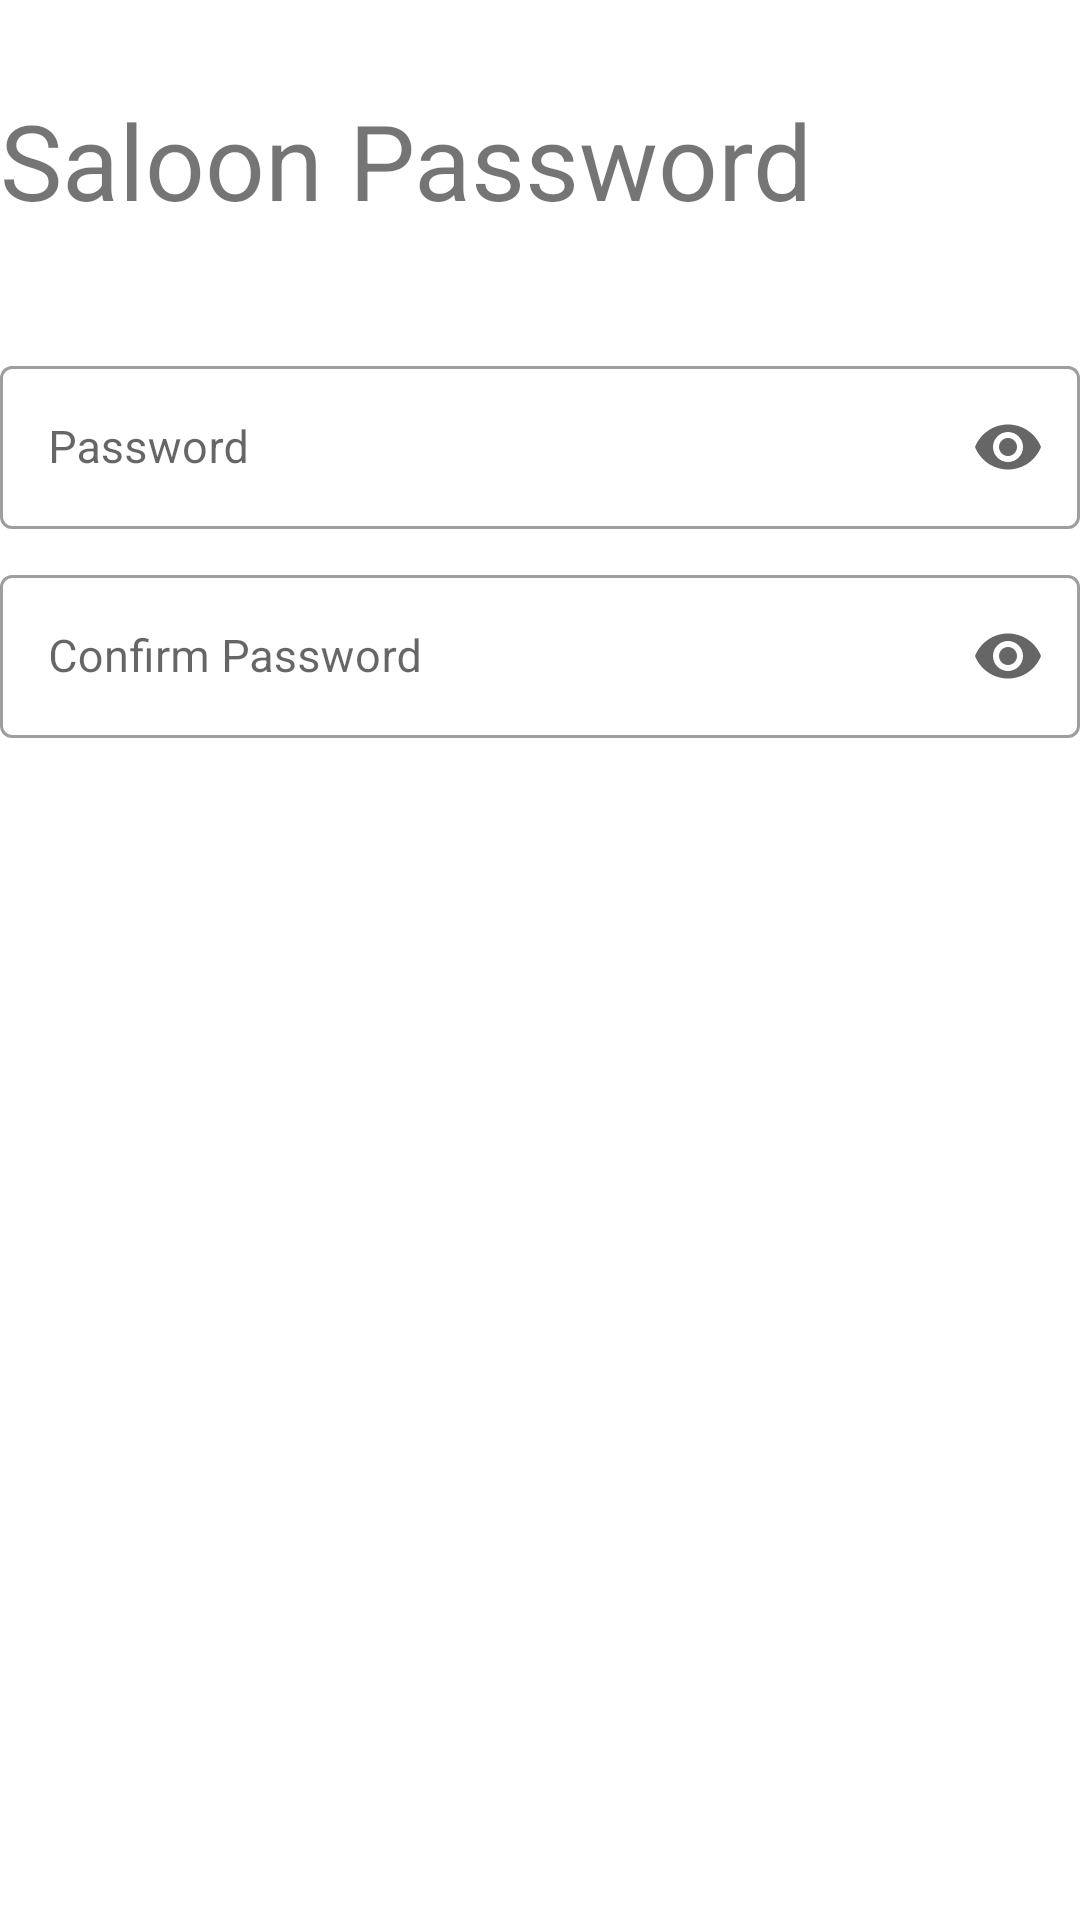

Write the Android layout XML for this screen, with the resource values it uses.
<!-- AndroidManifest.xml: application theme Theme.Saloon -->
<!-- res/layout/fragment_password.xml -->
<?xml version="1.0" encoding="utf-8"?>
<LinearLayout xmlns:android="http://schemas.android.com/apk/res/android"
    xmlns:tools="http://schemas.android.com/tools"
    android:layout_width="match_parent"
    android:layout_height="match_parent"
    xmlns:app="http://schemas.android.com/apk/res-auto"
    tools:context=".LocationFragment"
    android:orientation="vertical"
    android:layout_marginEnd="25dp"
    android:layout_marginStart="25dp">
    <TextView
        android:id="@+id/tvSaloonPassword"
        android:layout_width="match_parent"
        android:layout_height="wrap_content"
        android:text="@string/saloon_password"
        android:layout_marginTop="30dp"
        android:textSize="35sp"
        android:layout_marginBottom="30dp"/>
    <com.google.android.material.textfield.TextInputLayout
        style="@style/Widget.MaterialComponents.TextInputLayout.OutlinedBox"
        android:layout_width="match_parent"
        app:endIconMode="password_toggle"
        android:layout_height="wrap_content"
        android:layout_marginTop="10dp">
        <com.google.android.material.textfield.TextInputEditText
            android:id="@+id/etPassword"
            android:inputType="textPassword"
            android:layout_width="match_parent"
            android:layout_height="wrap_content"
            android:textSize="15sp"
            android:hint="@string/password" />
    </com.google.android.material.textfield.TextInputLayout>
    <com.google.android.material.textfield.TextInputLayout
        style="@style/Widget.MaterialComponents.TextInputLayout.OutlinedBox"
        android:layout_width="match_parent"
        app:endIconMode="password_toggle"
        android:layout_height="wrap_content"
        android:layout_marginTop="10dp">
        <com.google.android.material.textfield.TextInputEditText
            android:id="@+id/etConfirm"
            android:inputType="textPassword"
            android:layout_width="match_parent"
            android:layout_height="wrap_content"
            android:textSize="15sp"
            android:hint="@string/confirm_password" />
    </com.google.android.material.textfield.TextInputLayout>

    <androidx.appcompat.widget.AppCompatButton
        android:id="@+id/btnSavePassword"
        android:layout_width="match_parent"
        android:layout_height="wrap_content"
        android:layout_marginTop="30dp"
        android:background="@drawable/btn_style"
        android:backgroundTint="@color/teal_200"
        android:text="@string/save_password"
        android:textColor="@android:color/white" />
</LinearLayout>
<!-- resources referenced by this layout -->
<resources>
  <color name="teal_200">#FF03DAC5</color>
  <string name="confirm_password">Confirm Password</string>
  <string name="password">Password</string>
  <string name="saloon_password">Saloon Password</string>
  <string name="save_password">Save Password</string>
  <style name="Theme.Saloon" parent="Theme.MaterialComponents.DayNight.NoActionBar">
          
          <item name="colorPrimary">@color/purple_500</item>
          <item name="colorPrimaryVariant">@color/purple_700</item>
          <item name="colorOnPrimary">@color/white</item>
          
          <item name="colorSecondary">@color/teal_200</item>
          <item name="colorSecondaryVariant">@color/teal_700</item>
          <item name="colorOnSecondary">@color/black</item>
          
          <item name="android:statusBarColor" tools:targetApi="l">?attr/colorPrimaryVariant</item>
          
          <item name="windowActionBar">false</item>
          <item name="windowNoTitle">true</item>
      </style>
  <color name="purple_500">#FF6200EE</color>
  <color name="purple_700">#FF3700B3</color>
  <color name="white">#FFFFFFFF</color>
  <color name="teal_700">#FF018786</color>
  <color name="black">#FF000000</color>
</resources>
